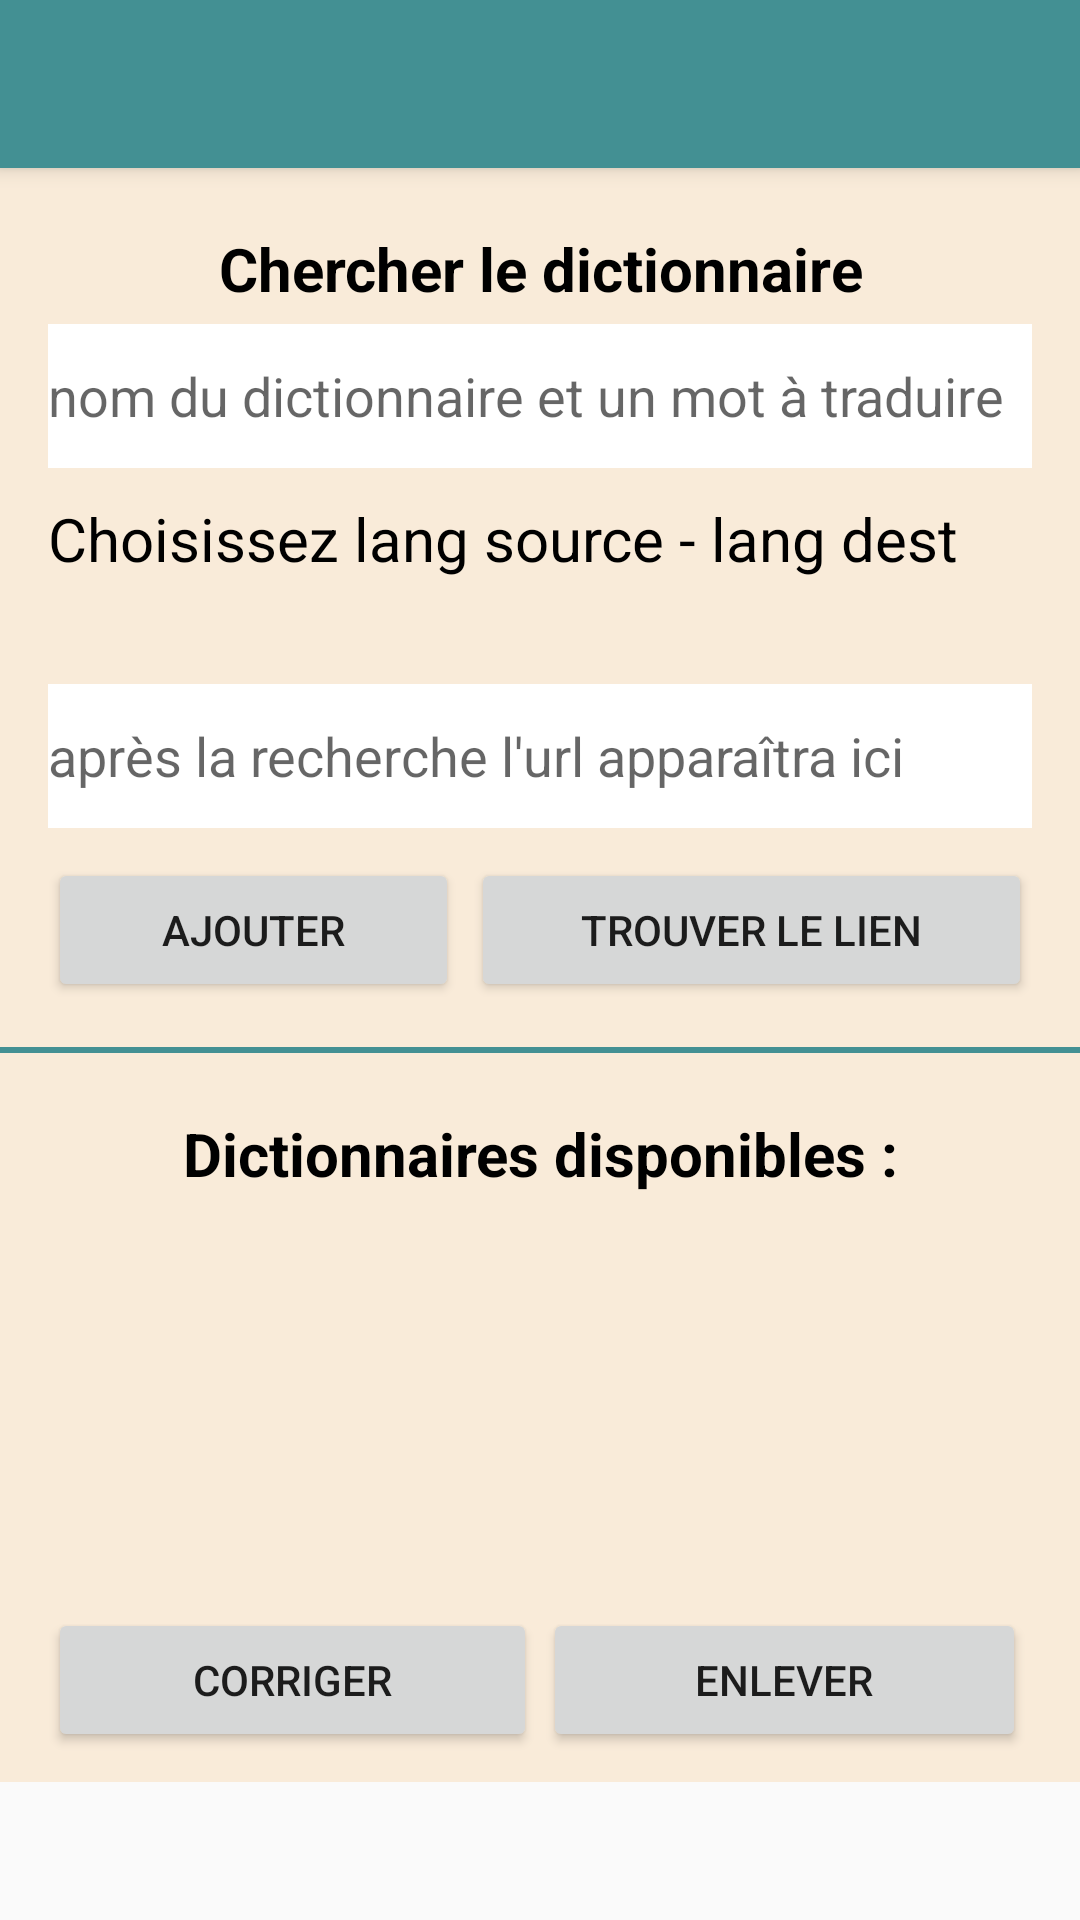

Layout XML and referenced resources for this Android screen:
<!-- AndroidManifest.xml: application theme Theme.AppLang -->
<!-- res/layout/dict_layout.xml -->
<?xml version="1.0" encoding="utf-8"?>
<ScrollView
    xmlns:android="http://schemas.android.com/apk/res/android"
    xmlns:app="http://schemas.android.com/apk/res-auto"
    xmlns:tools="http://schemas.android.com/tools"
    android:layout_width="fill_parent"
    android:layout_height="fill_parent">

<LinearLayout
    android:focusableInTouchMode="true"
    android:layout_width="match_parent"
    android:layout_height="match_parent"
    android:background="@color/beige"
    android:paddingBottom="0dp"
    android:paddingLeft="0dp"
    android:paddingRight="0dp"
    android:paddingTop="0dp"
    tools:context="DictActivity"
    android:orientation="vertical">
    <include
        layout="@layout/menu_layout"/>

    <LinearLayout
        android:id="@+id/ajout_dict_layout"
        android:layout_width="match_parent"
        android:layout_height="wrap_content"
        android:orientation="vertical"
        android:paddingLeft="16dp"
        android:paddingTop="10dp"
        android:paddingRight="16dp"
        android:paddingBottom="5dp"
        app:layout_constraintStart_toStartOf="parent"
        app:layout_constraintTop_toTopOf="parent">

        <TextView
            android:id="@+id/nomDictTV"
            android:layout_width="match_parent"
            android:layout_height="wrap_content"
            android:layout_marginTop="10dp"
            android:gravity="center_horizontal"
            android:text="@string/nomDictTW"
            android:textColor="@color/black"
            android:textSize="@dimen/textSize"
            android:textStyle="bold" />

        <EditText
            android:id="@+id/nomDictET"
            android:layout_width="match_parent"
            android:layout_height="wrap_content"
            android:layout_gravity="center_horizontal"
            android:layout_marginTop="5dp"
            android:background="@color/white"
            android:hint="@string/nomDictET"
            android:minHeight="48dp"
            android:textSize="@dimen/commentsSize" />

        <TextView
            android:id="@+id/choiseTV"
            android:layout_width="match_parent"
            android:layout_height="wrap_content"
            android:layout_marginTop="10dp"
            android:text="@string/choiseTV"
            android:textColor="@color/black"
            android:textSize="@dimen/textSize" />

        <LinearLayout
            android:layout_width="match_parent"
            android:layout_height="wrap_content"
            android:layout_gravity="top"
            android:layout_marginTop="10dp"
            android:orientation="horizontal">

            <Spinner
                android:id="@+id/langSrcSP"
                android:layout_width="match_parent"
                android:layout_height="wrap_content"
                android:layout_alignParentTop="false"
                android:layout_gravity="center_horizontal"
                android:layout_marginRight="3dp"
                android:layout_weight="1"
                android:background="@color/white"
                android:textSize="@dimen/textSize" />

            <Spinner
                android:id="@+id/langDestSP"
                android:layout_width="match_parent"
                android:layout_height="wrap_content"
                android:layout_alignParentTop="false"
                android:layout_gravity="center_horizontal"
                android:layout_marginLeft="3dp"
                android:layout_weight="1"
                android:background="@color/white"
                android:textSize="@dimen/textSize" />

        </LinearLayout>

        <EditText
            android:id="@+id/lienDictET"
            android:layout_width="match_parent"
            android:layout_height="wrap_content"
            android:layout_gravity="center_horizontal"
            android:layout_marginTop="25dp"
            android:background="@color/white"
            android:hint="@string/lienDictET"
            android:minHeight="48dp"
            android:textSize="@dimen/commentsSize" />

        <LinearLayout
            android:id="@+id/add_dict_layout"
            android:layout_width="match_parent"
            android:layout_height="wrap_content"
            android:layout_gravity="bottom"
            android:layout_marginTop="10dp"
            android:orientation="horizontal"
            android:paddingBottom="10dp"
            app:layout_constraintStart_toStartOf="parent"
            app:layout_constraintTop_toTopOf="parent">

            <Button
                android:id="@+id/ajout_dictBT"
                android:layout_width="wrap_content"
                android:layout_height="wrap_content"
                android:layout_gravity="center_horizontal"
                android:layout_marginRight="2dp"
                android:layout_weight="1"
                android:onClick="ajouterDict"
                android:text="@string/ajouterBT" />

            <Button
                android:id="@+id/chercher_dictBT"
                android:layout_width="wrap_content"
                android:layout_height="wrap_content"
                android:layout_gravity="center_horizontal"
                android:layout_marginLeft="2dp"
                android:layout_weight="1"
                android:onClick="chercherDict"
                android:text="@string/trouverBT" />

        </LinearLayout>

    </LinearLayout>

    <View
        android:layout_width="match_parent"
        android:layout_height="2dp"
        android:background="@color/buttons">
    </View>

    <LinearLayout
        android:id="@+id/delete_dict_layout"
        android:layout_width="match_parent"
        android:layout_height="wrap_content"
        android:orientation="vertical"
        android:divider="@color/lil"
        android:paddingLeft="16dp"
        android:paddingTop="10dp"
        android:paddingRight="16dp"
        app:layout_constraintStart_toStartOf="parent"
        app:layout_constraintTop_toTopOf="parent">

        <TextView
            android:id="@+id/listDictET"
            android:layout_width="match_parent"
            android:layout_height="wrap_content"
            android:gravity="center_horizontal"
            android:textStyle="bold"
            android:layout_marginTop="10dp"
            android:textSize="@dimen/textSize"
            android:textColor="@color/black"
            android:text="@string/listDictET" />

        <androidx.recyclerview.widget.RecyclerView
            android:id="@+id/recyclerView"
            android:layout_width="match_parent"
            android:layout_height="113dp"
            android:layout_marginTop="5dp"
            android:layout_weight="1" />

        <LinearLayout
            android:layout_width="match_parent"
            android:layout_height="wrap_content"
            android:layout_marginTop="20dp"
            android:layout_gravity="top"
            android:orientation="horizontal">

            <Button
                android:id="@+id/corrigerET"
                android:layout_width="wrap_content"
                android:layout_height="wrap_content"
                android:layout_weight="1"
                android:layout_gravity="center_horizontal"
                android:layout_marginTop="10dp"
                android:layout_marginRight="2dp"
                android:onClick="corrigerDict"
                android:text="@string/corrigerBT" />

            <Button
                android:id="@+id/deleteET"
                android:layout_width="wrap_content"
                android:layout_height="wrap_content"
                android:layout_weight="1"
                android:layout_marginTop="10dp"
                android:layout_gravity="center_horizontal"
                android:layout_marginRight="2dp"
                android:onClick="enleverDict"
                android:text="@string/enleverBT" />

        </LinearLayout>

    </LinearLayout>

</LinearLayout>
</ScrollView>
<!-- res/layout/menu_layout.xml (included above) -->
<?xml version="1.0" encoding="utf-8"?>
<androidx.appcompat.widget.Toolbar
    xmlns:android="http://schemas.android.com/apk/res/android"

    android:id="@+id/acc_toolbar"
    android:layout_width="match_parent"
    android:layout_height="?attr/actionBarSize"
    android:background="?attr/colorPrimary"
    android:elevation="4dp"
    android:theme="@style/ThemeOverlay.AppCompat.Dark.ActionBar">

</androidx.appcompat.widget.Toolbar>
<!-- resources referenced by this layout -->
<resources>
  <color name="beige">#F9EBD9</color>
  <color name="black">#FF000000</color>
  <color name="buttons">#439093</color>
  <color name="lil">#E8D6D7</color>
  <color name="white">#FFFFFFFF</color>
  <dimen name="commentsSize">18sp</dimen>
  <dimen name="textSize">20sp</dimen>
  <string name="ajouterBT">Ajouter</string>
  <string name="choiseTV">Choisissez lang source - lang dest</string>
  <string name="corrigerBT">Corriger</string>
  <string name="enleverBT">Enlever</string>
  <string name="lienDictET">après la recherche l\'url apparaîtra ici</string>
  <string name="listDictET">Dictionnaires disponibles :</string>
  <string name="nomDictET">nom du dictionnaire et un mot à traduire</string>
  <string name="nomDictTW">Chercher le dictionnaire</string>
  <string name="trouverBT">Trouver le lien</string>
  <style name="Theme.AppLang" parent="Theme.AppCompat.Light.NoActionBar">
  
          
          <item name="colorPrimary">@color/buttons</item>
          <item name="colorPrimaryVariant">@color/purple_700</item>
          <item name="colorOnPrimary">@color/white</item>
          
          <item name="colorSecondary">@color/pink</item>
          <item name="colorSecondaryVariant">@color/moutard</item>
          <item name="colorOnSecondary">@color/black</item>
          
          <item name="android:statusBarColor">?attr/colorPrimaryVariant</item>
  
          
          <item name="android:windowActionBar">false</item>
          <item name="android:windowNoTitle">true</item>
  
      </style>
  <color name="purple_700">#FF3700B3</color>
  <color name="pink">#FD9B93</color>
  <color name="moutard">#E9DD8A</color>
</resources>
